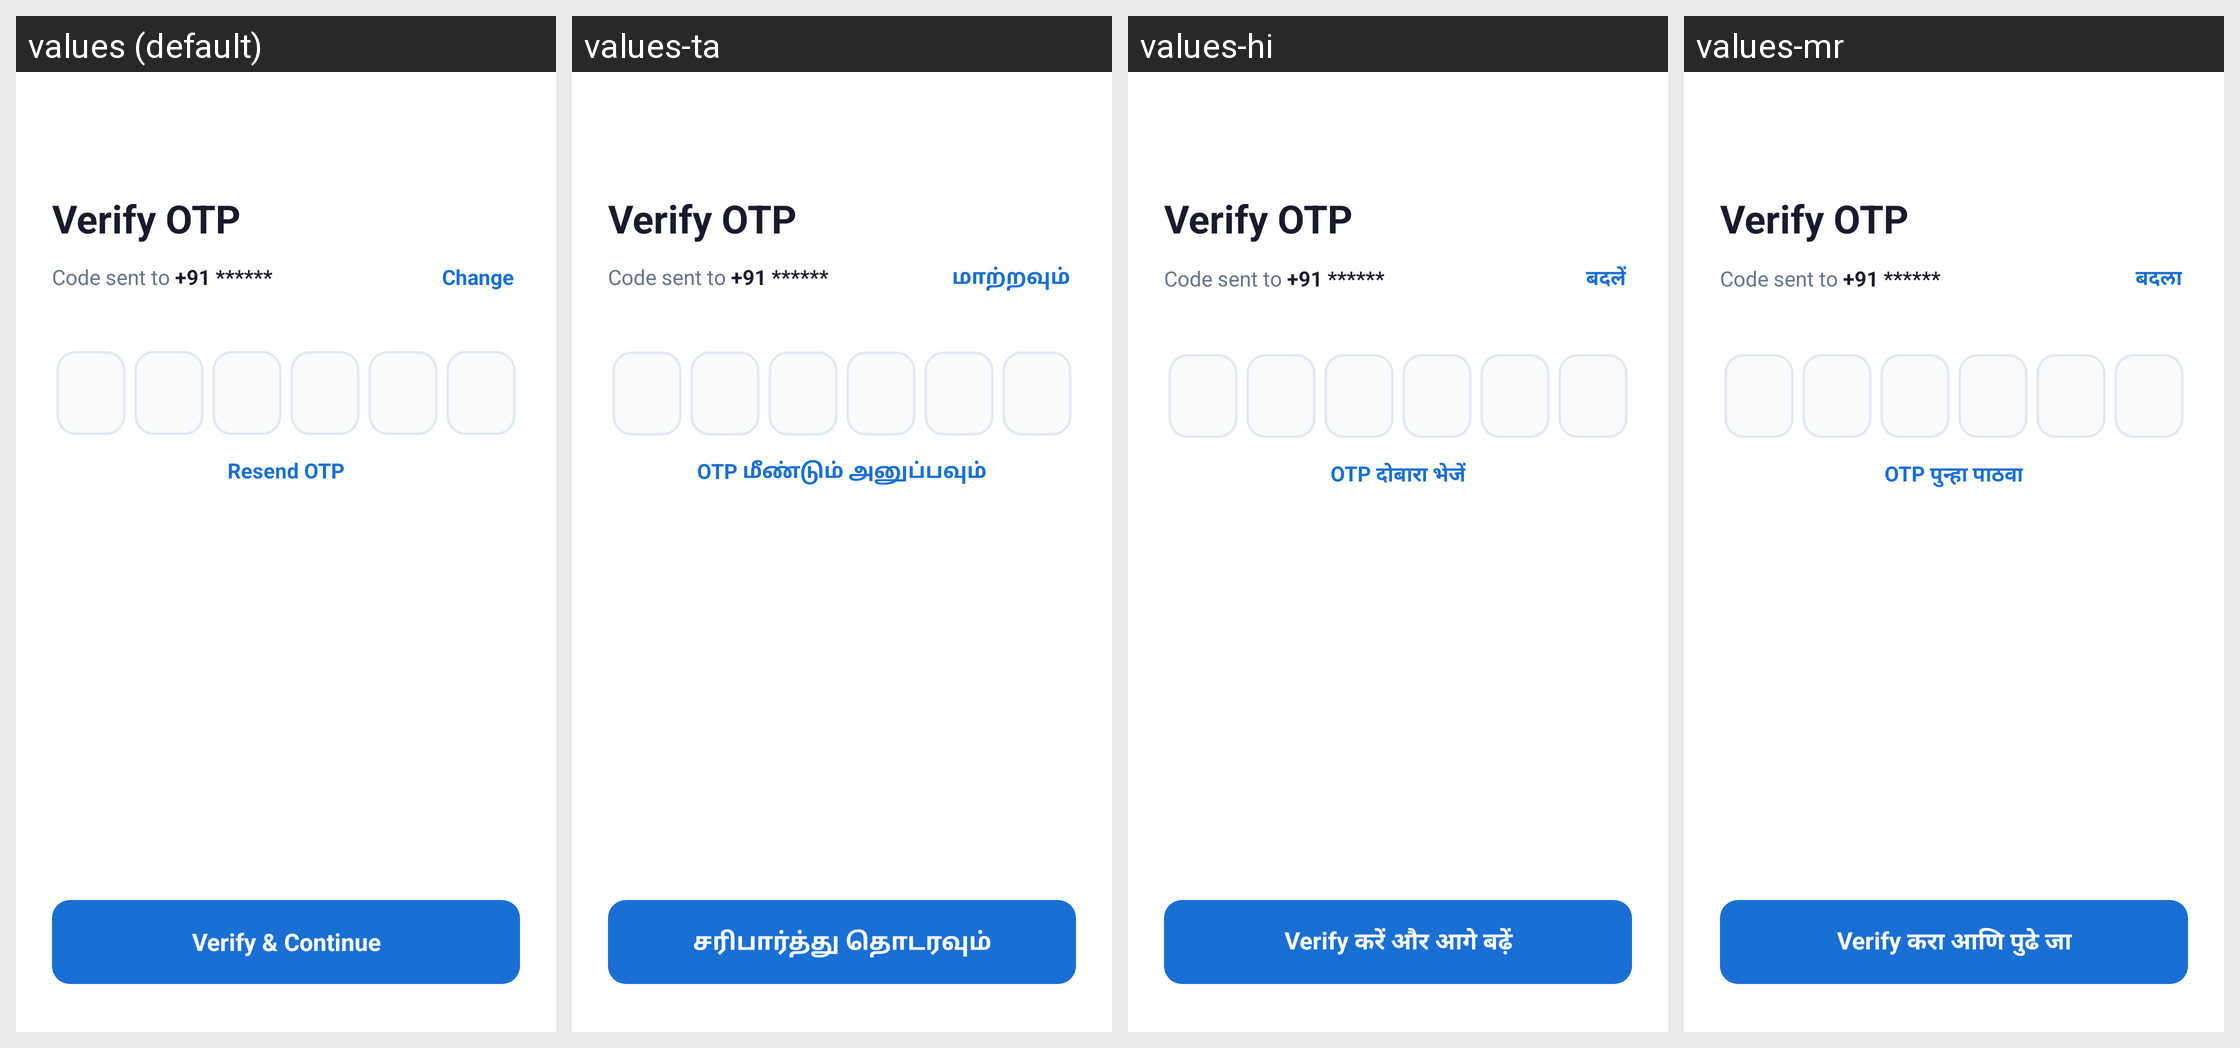

This grid shows one Android layout under several languages. Give, for every string resource on the screen, its name, the default text and each shown locale's text.
Android screen res/layout/activity_seller_otp_verify.xml rendered under 4 locales, left to right: values (default), values-ta, values-hi, values-mr. Device: Nexus 5 (rendered at 1080×1920; each locale shown at half size, 540×960, under a caption strip naming it); theme Theme.ANGA_SellerSide.
Other locales in the repository, not shown: values-gu, values-pa.
Strings drawn on this screen, with the default value and each locale's value (text and hints the layout hard-codes, and strings that could not be matched under every locale, appear in the picture but are not listed):

btn_change
  values: Change
  values-ta: மாற்றவும்
  values-hi: बदलें
  values-mr: बदला

btn_resend_otp
  values: Resend OTP
  values-ta: OTP மீண்டும் அனுப்பவும்
  values-hi: OTP दोबारा भेजें
  values-mr: OTP पुन्हा पाठवा

btn_verify
  values: Verify & Continue
  values-ta: சரிபார்த்து தொடரவும்
  values-hi: Verify करें और आगे बढ़ें
  values-mr: Verify करा आणि पुढे जा
